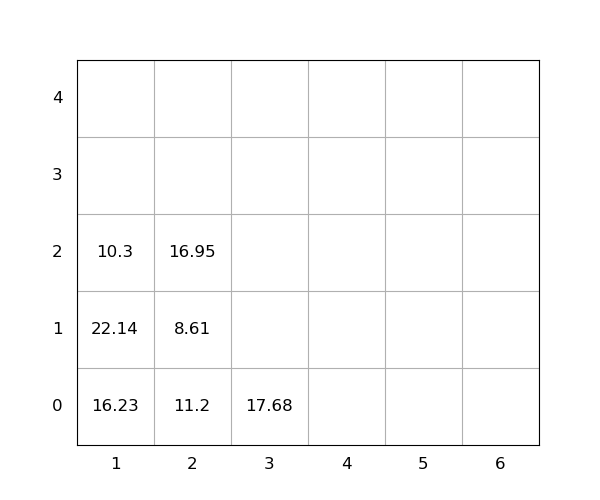

The file beside this chart, header and first rows:
idx, loc_x, loc_y, loc_z, weight, group, score, seq, reloc, size(ft)
1, 1, 0, 0, 16.23, 0, 16.23, 1, 1.0, 20
2, 1, 0, 1, 22.14, 0, 22.14, 2, 1.0, 20
3, 3, 0, 0, 17.68, 0, 17.68, 3, 0, 20
4, 2, 0, 0, 11.2, 0, 11.2, 4, 1.0, 20
5, 1, 0, 2, 10.3, 0, 10.3, 5, 1.0, 20
6, 2, 0, 1, 8.61, 0, 8.61, 6, 1.0, 20
7, 2, 0, 2, 16.95, 0, 16.95, 7, 1.0, 20
